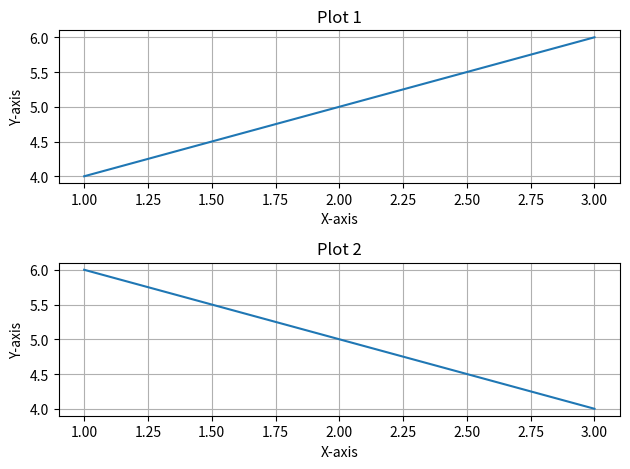

This chart was generated by the following Python code:
import matplotlib.pyplot as plt

## create 2 rows and 1 columns of plots
plt.subplot(2, 1, 1) # 2 rows, 1 column, first plot (here If you want plots next to each other horizontally, you can change rows and columns:)
plt.plot([1, 2, 3], [4, 5, 6])  ## here instead of writing x and y we can directly pass the value of x and y
plt.title('Plot 1')
plt.xlabel('X-axis')
plt.ylabel('Y-axis')
plt.grid(True)

plt.subplot(2, 1, 2) # 2 rows, 1 column, second plot
plt.plot([1, 2, 3], [6, 5, 4])
plt.title('Plot 2') 
plt.xlabel('X-axis')
plt.ylabel('Y-axis')
plt.grid(True)

plt.tight_layout() # Adjusts the padding between and around subplots.
plt.show() # Display the plots
# This code creates two subplots in a single figure, each with its own title, x-axis label, y-axis label, and grid lines. The `tight_layout()` function is used to automatically adjust the subplot parameters for better spacing.

